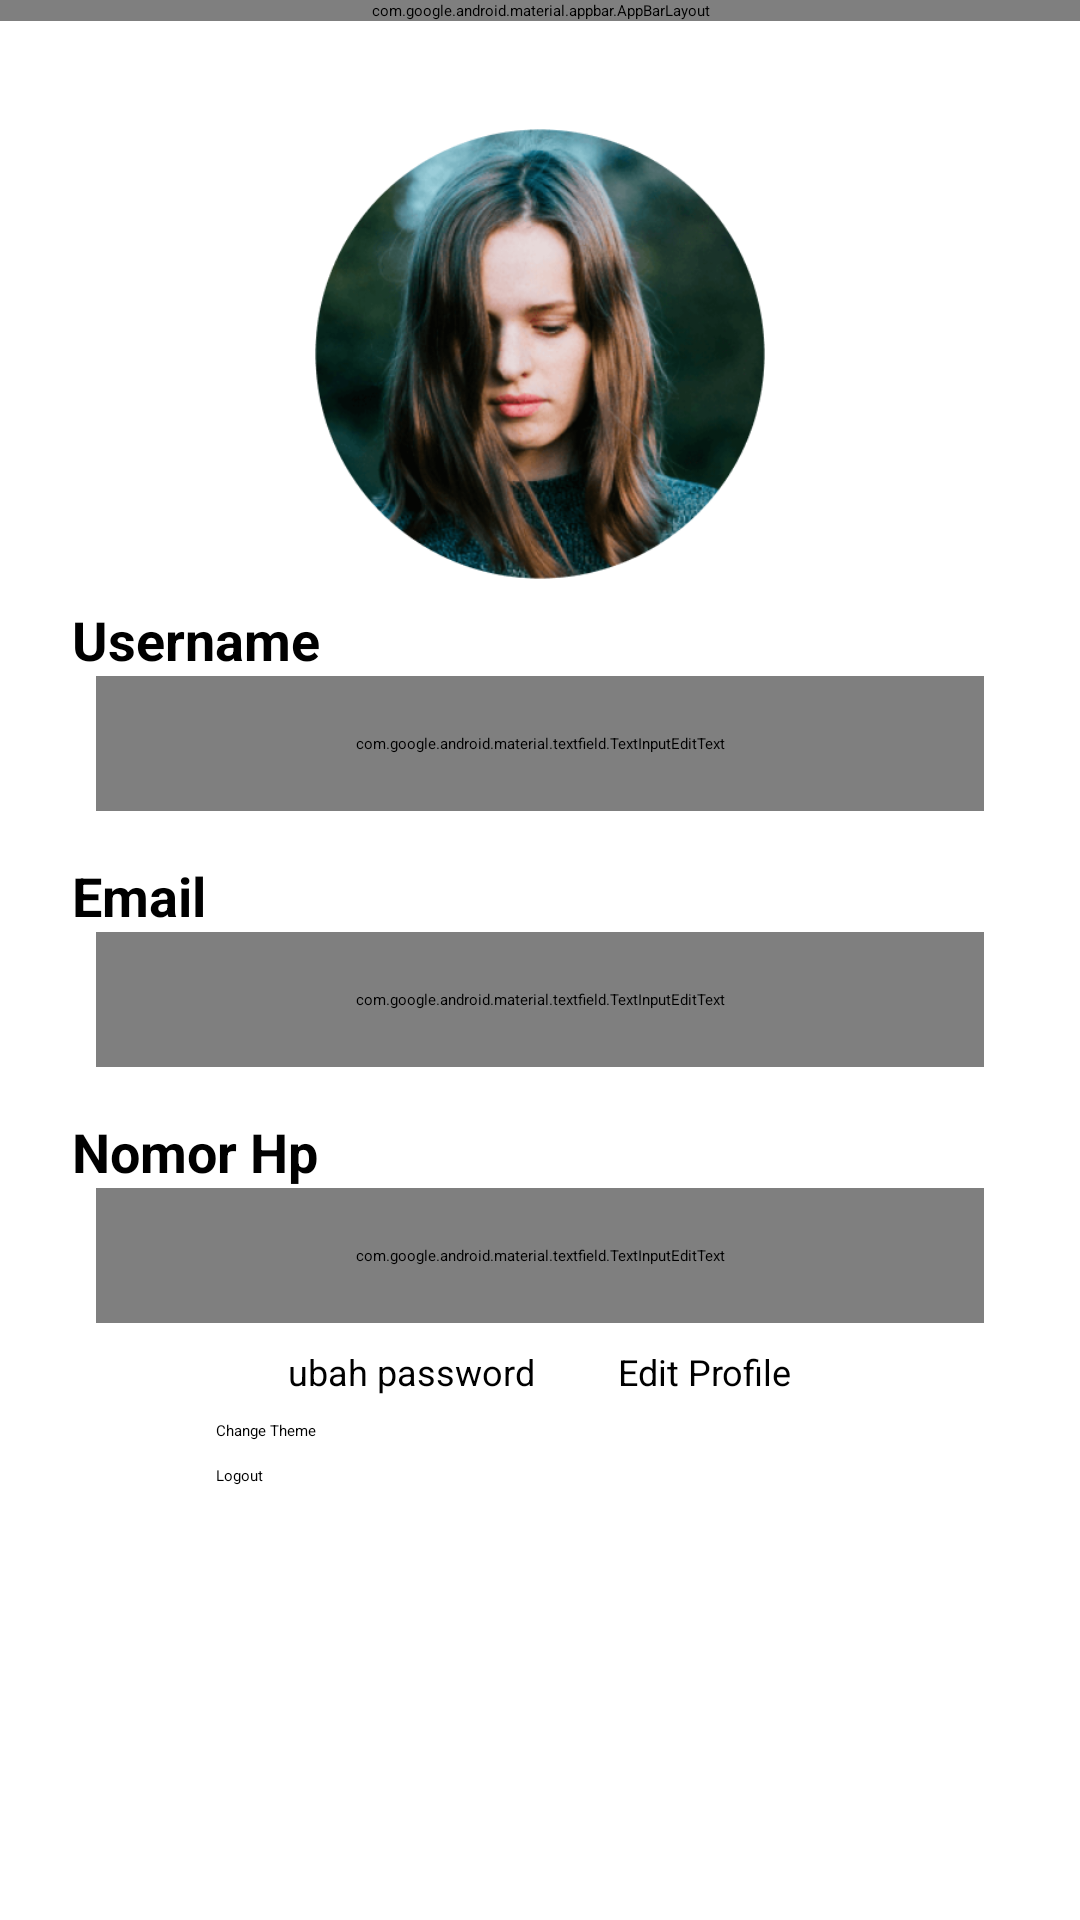

The Android layout XML behind this screen, and the referenced resources:
<!-- AndroidManifest.xml: application theme Theme.App.SplashScreen -->
<!-- res/layout/fragment_profile.xml -->
<?xml version="1.0" encoding="utf-8"?>
<androidx.constraintlayout.widget.ConstraintLayout xmlns:android="http://schemas.android.com/apk/res/android"
    xmlns:app="http://schemas.android.com/apk/res-auto"
    xmlns:tools="http://schemas.android.com/tools"
    android:layout_width="match_parent"
    android:layout_height="match_parent"
    tools:context=".presentation.profile.ProfileFragment">



    <com.google.android.material.appbar.AppBarLayout
        android:id="@+id/header_profile_fragment"
        android:layout_width="match_parent"

        android:background="?attr/colorPrimary"
        android:layout_height="?attr/actionBarSize"
        app:layout_constraintEnd_toEndOf="parent"
        app:layout_constraintStart_toStartOf="parent"
        app:layout_constraintTop_toTopOf="parent">

        <LinearLayout
            android:layout_width="match_parent"
            android:layout_height="match_parent"
            android:layout_marginHorizontal="18dp"
            android:gravity="center"
            android:orientation="horizontal">

            <TextView
                android:layout_width="0dp"
                android:layout_height="35dp"
                android:layout_weight="9"
                android:gravity="center"
                android:text="@string/text_profile_fragment_profile"
                android:textColor="@color/base_warm_white"
                android:textSize="18sp"
                android:textStyle="bold" />

        </LinearLayout>
    </com.google.android.material.appbar.AppBarLayout>

    <androidx.core.widget.NestedScrollView
        android:id="@+id/nsv_profile"
        android:layout_width="match_parent"
        android:layout_height="0dp"
        app:layout_constraintLeft_toLeftOf="parent"
        app:layout_constraintRight_toRightOf="parent"
        app:layout_constraintTop_toBottomOf="@+id/header_profile_fragment">

        <androidx.constraintlayout.widget.ConstraintLayout
            android:layout_width="match_parent"
            android:layout_marginTop="20dp"
            android:paddingBottom="100dp"
            android:layout_marginHorizontal="24dp"
            android:layout_height="match_parent">

                <ImageView
                    android:id="@+id/iv_profile"
                    android:layout_width="150dp"
                    android:layout_height="150dp"
                    app:layout_constraintEnd_toEndOf="parent"
                    app:layout_constraintStart_toStartOf="parent"
                    android:layout_marginTop="16dp"
                    app:layout_constraintTop_toTopOf="parent"
                    android:scaleType="centerCrop"
                    android:layout_gravity="center"
                    android:src="@drawable/iv_user_profile"
                    />

            <TextView
                android:id="@+id/tv_name_tabel_profile"
                android:layout_width="match_parent"
                android:layout_height="wrap_content"
                android:layout_marginVertical="8dp"
                android:text="@string/form_username_profile"
                android:textSize="18sp"
                android:textStyle="bold"
                app:layout_constraintTop_toBottomOf="@+id/iv_profile" />

            <com.google.android.material.textfield.TextInputEditText
                android:id="@+id/et_name_text_profile"
                android:layout_width="match_parent"
                android:layout_height="45dp"
                android:background="@drawable/bg_rectangle_white_12"
                android:enabled="false"
                android:text="@string/tf_name"
                android:textColor="@color/text_semibold"
                android:layout_marginHorizontal="8dp"
                android:paddingHorizontal="14dp"
                android:textColorHint="@color/text_bold"
                android:textSize="14sp"
                app:layout_constraintTop_toBottomOf="@+id/tv_name_tabel_profile"/>












            <TextView
                android:id="@+id/tv_email_tabel_profile"
                android:layout_width="match_parent"
                android:layout_height="wrap_content"
                android:layout_marginVertical="8dp"
                android:paddingTop="8dp"
                android:text="@string/tabel_email_profile"
                android:textSize="18sp"
                android:textStyle="bold"
                app:layout_constraintTop_toBottomOf="@+id/et_name_text_profile" />

            <com.google.android.material.textfield.TextInputEditText
                android:id="@+id/et_email_text_profile"
                android:layout_width="match_parent"
                android:layout_height="45dp"
                android:background="@drawable/bg_rectangle_white_12"
                android:enabled="false"
                android:text="@string/tf_email"
                android:textColor="@color/text_semibold"
                android:layout_marginBottom="32dp"
                android:layout_marginHorizontal="8dp"
                android:paddingHorizontal="14dp"
                android:textColorHint="@color/text_semibold"
                android:textSize="14sp"
                app:layout_constraintTop_toBottomOf="@+id/tv_email_tabel_profile"/>

            <TextView
                android:id="@+id/tv_nomor_tabel_profile"
                android:layout_width="match_parent"
                android:layout_height="wrap_content"
                android:layout_marginVertical="8dp"
                android:paddingTop="8dp"
                android:text="@string/tv_table_nomor_profile"
                android:textSize="18sp"
                android:textStyle="bold"
                app:layout_constraintTop_toBottomOf="@+id/et_email_text_profile" />

            <com.google.android.material.textfield.TextInputEditText
                android:id="@+id/et_nomor_text_profile"
                android:layout_width="match_parent"
                android:layout_height="45dp"
                android:enabled="false"
                android:background="@drawable/bg_rectangle_white_12"
                android:text="@string/text_phone_profile"
                android:textColor="@color/text_semibold"
                android:layout_marginBottom="32dp"
                android:layout_marginHorizontal="8dp"
                android:paddingHorizontal="14dp"
                android:textColorHint="@color/text_semibold"
                android:textSize="14sp"
                app:layout_constraintTop_toBottomOf="@+id/tv_nomor_tabel_profile"/>

            <Button
                android:id="@+id/btn_change_pw"
                android:layout_width="wrap_content"
                android:layout_height="wrap_content"
                android:text="@string/text_link_change_password"
                android:textSize="12sp"
                app:layout_constraintTop_toBottomOf="@+id/et_nomor_text_profile"
                app:layout_constraintLeft_toLeftOf="@+id/switchMode"
                app:layout_constraintRight_toLeftOf="@+id/btn_edit_profile"
                android:layout_marginVertical="8dp"
                />
            <Button
                android:id="@+id/btn_edit_profile"
                android:layout_width="wrap_content"
                android:layout_height="wrap_content"
                android:text="@string/edit_profile"
                android:textSize="12sp"
                android:layout_marginStart="4dp"
                app:layout_constraintTop_toBottomOf="@+id/et_nomor_text_profile"
                app:layout_constraintLeft_toRightOf="@+id/btn_change_pw"
                app:layout_constraintRight_toRightOf="@+id/switchMode"
                android:layout_marginVertical="8dp"

                />

            <Button
                android:id="@+id/switchMode"
                android:layout_width="match_parent"
                android:layout_height="wrap_content"
                android:layout_marginHorizontal="48dp"
                android:layout_marginVertical="8dp"
                android:text="@string/textto_dark_mode"
                app:layout_constraintTop_toBottomOf="@+id/btn_edit_profile" />

            <Button
                android:id="@+id/logout_profile"
                android:layout_width="match_parent"
                android:layout_height="wrap_content"
                android:layout_marginHorizontal="48dp"
                android:layout_marginVertical="8dp"
                android:text="@string/text_button_logout"
                app:layout_constraintTop_toBottomOf="@+id/switchMode"/>
        </androidx.constraintlayout.widget.ConstraintLayout>
    </androidx.core.widget.NestedScrollView>






</androidx.constraintlayout.widget.ConstraintLayout>
<!-- resources referenced by this layout -->
<resources>
  <color name="base_warm_white">#F0F5FA</color>
  <color name="text_bold">#181C2E</color>
  <color name="text_semibold">#32343E</color>
  <!-- drawable bg_rectangle_white_12 (drawable) -->
  <?xml version="1.0" encoding="utf-8"?>
  <shape xmlns:android="http://schemas.android.com/apk/res/android"
      android:shape="rectangle">
      <solid android:color="@color/base_warm_white" />
      <corners android:radius="12dp" />
  </shape>
  <string name="edit_profile">Edit Profile</string>
  <string name="form_username_profile">Username</string>
  <string name="tabel_email_profile">Email</string>
  <string name="text_button_logout">Logout</string>
  <string name="text_link_change_password">ubah password</string>
  <string name="text_phone_profile">082156450989</string>
  <string name="text_profile_fragment_profile">Profile</string>
  <string name="textto_dark_mode">Change Theme</string>
  <string name="tf_email">Email tidak terdeteksi</string>
  <string name="tf_name">Username tidak terdeteksi</string>
  <string name="tv_table_nomor_profile">Nomor Hp</string>
  <style name="Theme.App.SplashScreen" parent="Theme.SplashScreen">
          <item name="windowSplashScreenBackground">@color/button_yellow</item>
          <item name="windowSplashScreenAnimatedIcon">@drawable/iv_logo_app</item>
          <item name="windowSplashScreenAnimationDuration">6000</item>
          <item name="windowSplashScreenIconBackgroundColor">@color/base_green</item>
          <item name="postSplashScreenTheme">@style/Base.Theme.myAppSplashScreen</item>
      </style>
  <color name="button_yellow">#FF7622</color>
  <color name="base_green">#059C6A</color>
  <color name="md_theme_light_onPrimary">#FFFFFF</color>
  <color name="md_theme_light_primaryContainer">#FFDBCB</color>
  <color name="md_theme_light_onPrimaryContainer">#341100</color>
  <color name="md_theme_light_secondary">#765849</color>
  <color name="md_theme_light_onSecondary">#FFFFFF</color>
  <color name="md_theme_light_secondaryContainer">#FFDBCB</color>
  <color name="md_theme_light_onSecondaryContainer">#2C160B</color>
  <color name="md_theme_light_tertiary">#655F31</color>
  <color name="md_theme_light_onTertiary">#FFFFFF</color>
  <color name="md_theme_light_tertiaryContainer">#ECE4AA</color>
  <color name="md_theme_light_onTertiaryContainer">#1F1C00</color>
  <color name="md_theme_light_error">#BA1A1A</color>
  <color name="md_theme_light_errorContainer">#FFDAD6</color>
  <color name="md_theme_light_onError">#FFFFFF</color>
  <color name="md_theme_light_onErrorContainer">#410002</color>
  <color name="md_theme_light_background">#FFFBFF</color>
  <color name="md_theme_light_onBackground">#201A18</color>
  <color name="md_theme_light_surface">#FFFBFF</color>
  <color name="md_theme_light_onSurface">#201A18</color>
  <color name="md_theme_light_surfaceVariant">#F4DED5</color>
  <color name="md_theme_light_onSurfaceVariant">#52443D</color>
  <color name="md_theme_light_outline">#85736C</color>
  <color name="md_theme_light_inverseOnSurface">#FBEEE9</color>
  <color name="md_theme_light_inverseSurface">#362F2C</color>
  <color name="md_theme_light_inversePrimary">#FFB692</color>
</resources>
